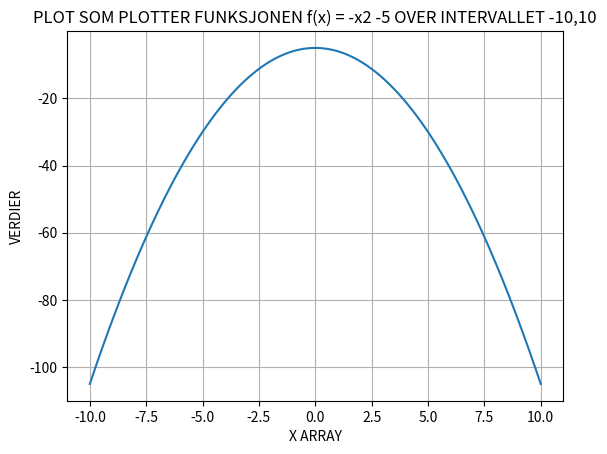

Write the Python code that produced this figure.
"""
Arbeidskrav 2 - OPPGAVE 6
USN - Python høst 2025
Plott f(x) = -x2 -5
[redacted]
Versjon 1
"""
    
import numpy as np
import matplotlib.pyplot as plt


# Funksjonen som gjør utregningen og returnerer svaret  
def f(x):
    return -x**2 - 5

# Numpy Array som inne verdiene -10 til 10 fordelt over 200 punkter   
x_array = np.linspace(-10,10,200)
    
# Tegner plottet og legger inn verdiene
plt.plot(x_array, f(x_array))
plt.title("PLOT SOM PLOTTER FUNKSJONEN f(x) = -x2 -5 OVER INTERVALLET -10,10")
plt.xlabel("X ARRAY")
plt.ylabel("VERDIER")
plt.grid() 
plt.show()